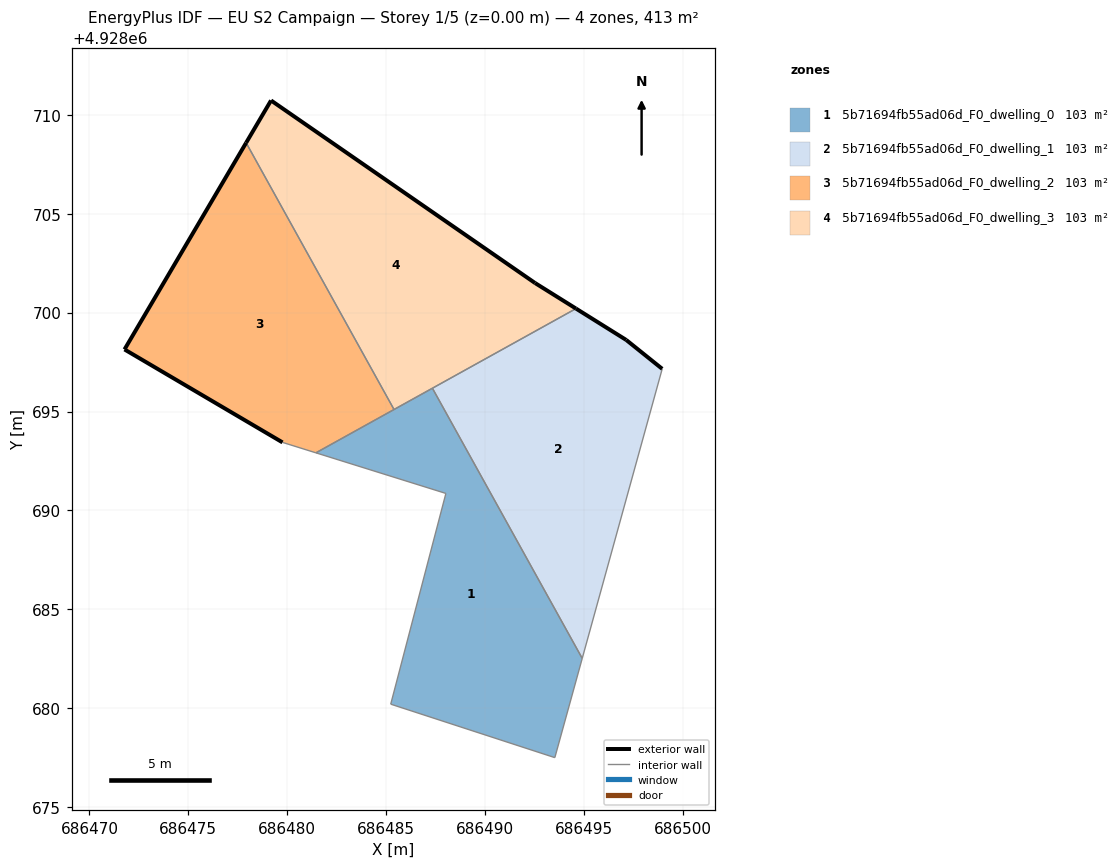
=== STOREY PLAN SPEC (per zone: floor XY polygon, exterior-wall plan segments, windows/doors) ===
zone 1: 5b71694fb55ad06d_F0_dwelling_0  (103.3 m²)
  floor: (686493.53, 4928677.50) (686494.92, 4928682.51) (686487.34, 4928696.18) (686481.45, 4928692.91) (686488.03, 4928690.86) (686485.24, 4928680.20)
  interior walls: 7
zone 2: 5b71694fb55ad06d_F0_dwelling_1  (103.3 m²)
  floor: (686494.92, 4928682.51) (686498.96, 4928697.16) (686497.14, 4928698.62) (686494.60, 4928700.20) (686487.34, 4928696.18)
  exterior wall: (686494.60, 4928700.20) – (686497.14, 4928698.62)  [3.0 m]
  exterior wall: (686497.14, 4928698.62) – (686498.96, 4928697.16)  [2.3 m]
  interior walls: 3
zone 3: 5b71694fb55ad06d_F0_dwelling_2  (103.3 m²)
  floor: (686485.40, 4928695.10) (686477.92, 4928708.59) (686471.77, 4928698.14) (686479.76, 4928693.44) (686481.45, 4928692.91)
  exterior wall: (686479.76, 4928693.44) – (686471.77, 4928698.14)  [9.3 m]
  exterior wall: (686471.77, 4928698.14) – (686477.92, 4928708.59)  [12.1 m]
  interior walls: 3
zone 4: 5b71694fb55ad06d_F0_dwelling_3  (103.3 m²)
  floor: (686494.60, 4928700.20) (686492.53, 4928701.50) (686479.18, 4928710.73) (686477.92, 4928708.59) (686485.40, 4928695.10)
  exterior wall: (686477.92, 4928708.59) – (686479.18, 4928710.73)  [2.5 m]
  exterior wall: (686479.18, 4928710.73) – (686492.53, 4928701.50)  [16.2 m]
  exterior wall: (686492.53, 4928701.50) – (686494.60, 4928700.20)  [2.4 m]
  interior walls: 3

=== DERIVED (storey summary) ===
Building: EU S2 Campaign
Storey: 1 of 5  (floor level z = 0.00 m)
Storey gross floor area: 413.4 m²
Zones on this storey: 4
  - 5b71694fb55ad06d_F0_dwelling_0: floor 103.3 m²
  - 5b71694fb55ad06d_F0_dwelling_1: floor 103.3 m²; exterior wall 5.3 m (16.0 m²); WWR 0.0%
  - 5b71694fb55ad06d_F0_dwelling_2: floor 103.3 m²; exterior wall 21.4 m (64.2 m²); WWR 0.0%
  - 5b71694fb55ad06d_F0_dwelling_3: floor 103.3 m²; exterior wall 21.2 m (63.5 m²); WWR 0.0%
Zone adjacency (shared interzone walls):
  - 5b71694fb55ad06d_F0_dwelling_0 ↔ 5b71694fb55ad06d_F0_dwelling_3
  - 5b71694fb55ad06d_F0_dwelling_1 ↔ 5b71694fb55ad06d_F0_dwelling_3
  - 5b71694fb55ad06d_F0_dwelling_2 ↔ 5b71694fb55ad06d_F0_dwelling_3